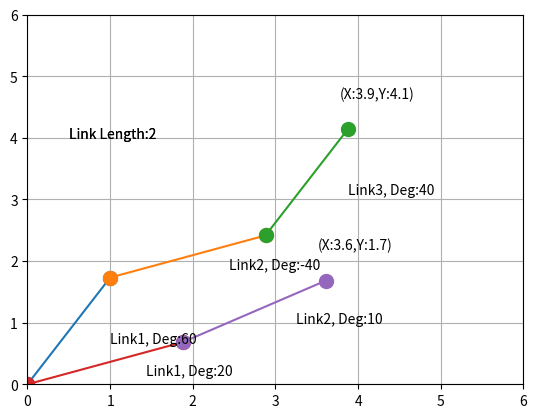

The matplotlib source for this figure:
#シンプルに簡単な三角関数から手先位置を求めるシミュレーション

import matplotlib.pyplot as plt
import numpy as np
import sys

#点と線の描画、スケールの設定
def plotPoint_Line(link,xscl,yscl,*deg):
    x1=0
    y1=0
    degs=[]
    N=len(deg)
    # if N>len(deg):
        # print("Error")
        # sys.exit()
    for link_num in range(0,N):
        degs.append(deg[link_num])
        #xとyの位置を計算
        x=link*np.cos(np.radians(sum(degs)))
        y=link*np.sin(np.radians(sum(degs)))
        #点と線の描画
        plt.plot([x1,x1+x],[y1,y1+y],marker='.',markersize=20)
        #リンクの名前
        plt.text((2*x1+x)/2+0.5,(2*y1+y)/2-0.2,'Link{N}, Deg:{deg}'.format(N=link_num+1,deg=deg[link_num]))
        x1=x+x1
        y1=y+y1
    plt.text(x1-0.1,y1+0.5,'(X:{x},Y:{y})'.format(x=round(x1,1),y=round(y1,1)))
    plt.text(0.5,yscal-2,'Link Length:{link}'.format(link=link))
    #グラフのx軸とy軸のスケールをそれぞれ0から10に
    plt.xlim(0,xscl)
    plt.ylim(0,yscl)

#原点
# origin=[0,0]
#リンクの長さ
link=2
#回転角度
deg=[60,-40,40]
deg2=[20,10]
xscal=yscal=link*len(deg)  #scale

plotPoint_Line(link,xscal,yscal,*deg)
plotPoint_Line(link,xscal,yscal,*deg2)
plt.grid(True)
plt.show()